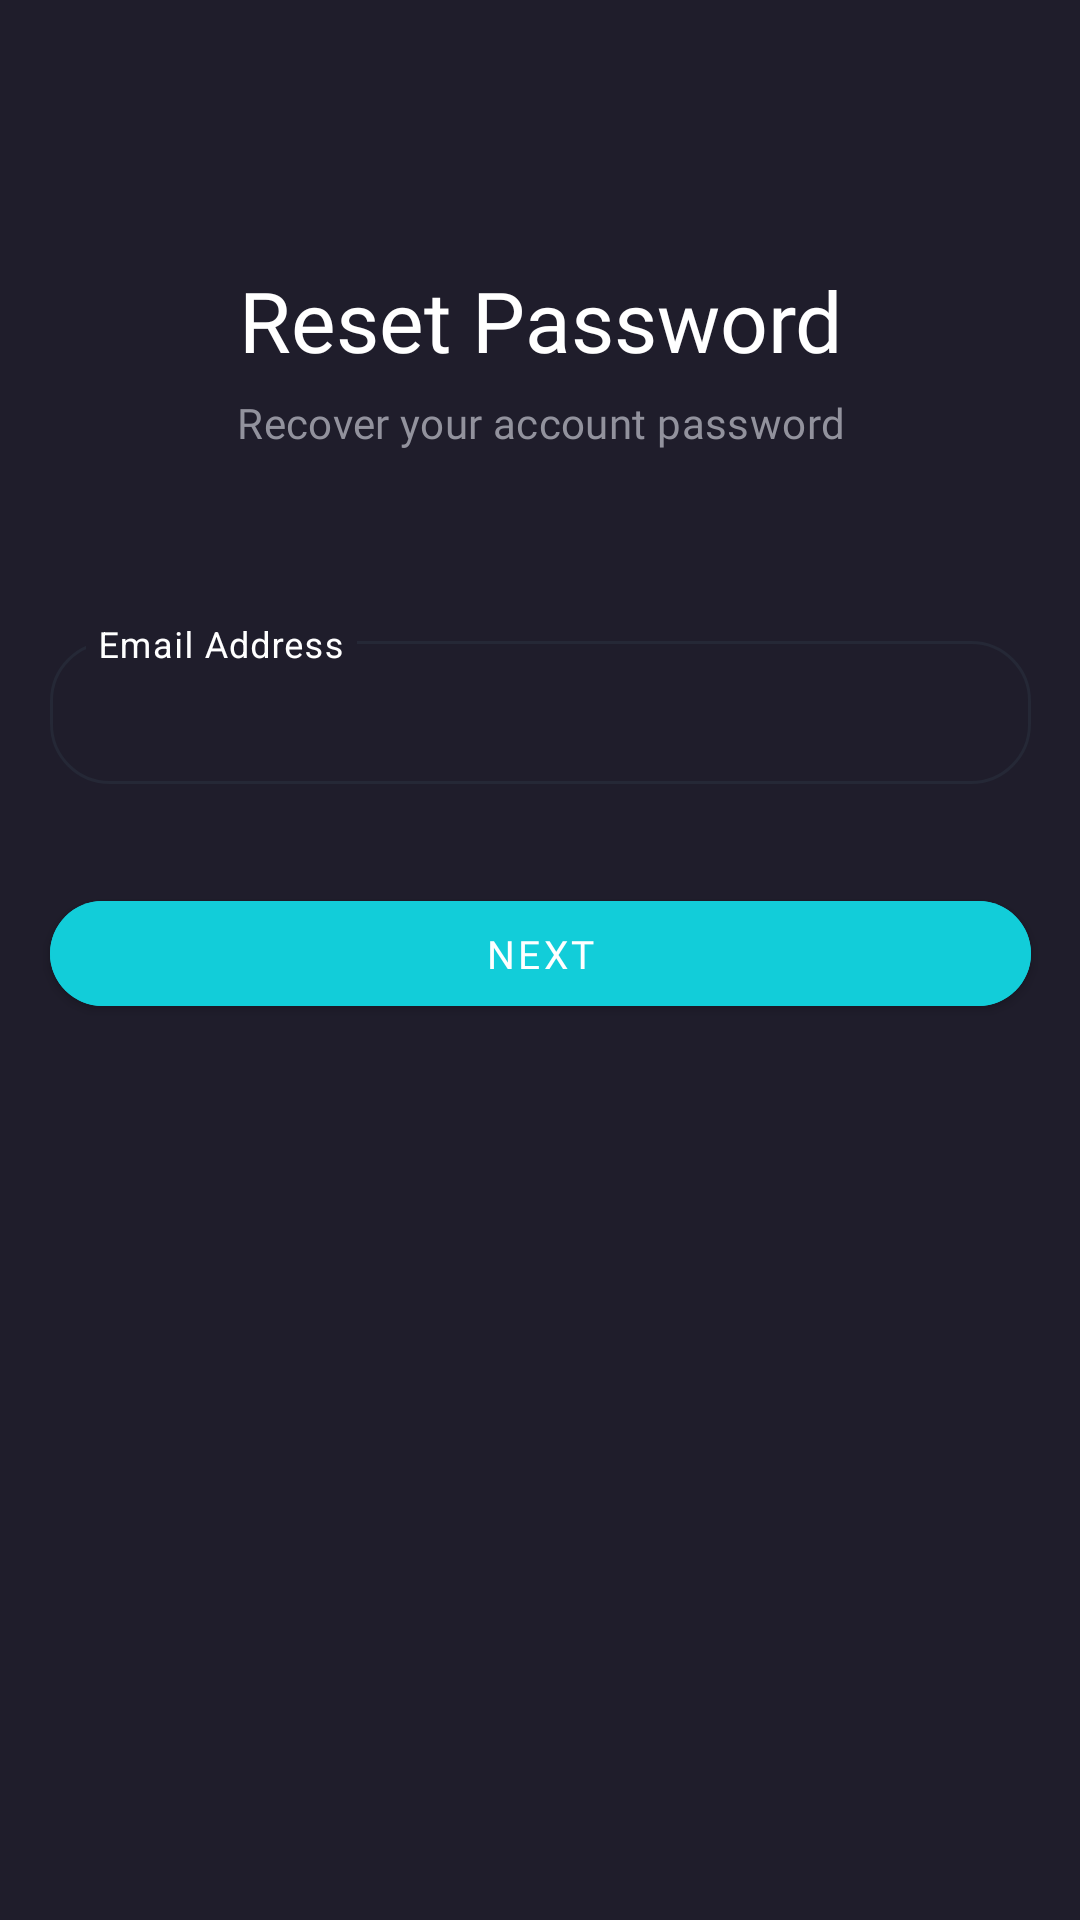

This screen was rendered from an Android layout file. Write that file and the resources it references.
<!-- AndroidManifest.xml: application theme Theme.Cinemax -->
<!-- res/layout/fragment_reset_password.xml -->
<?xml version="1.0" encoding="utf-8"?>
<androidx.constraintlayout.widget.ConstraintLayout xmlns:android="http://schemas.android.com/apk/res/android"
    xmlns:app="http://schemas.android.com/apk/res-auto"
    xmlns:tools="http://schemas.android.com/tools"
    android:layout_width="match_parent"
    android:layout_height="match_parent"
    android:background="@color/dark"
    android:backgroundTint="@color/dark"
    tools:context=".presentation.authentication.ResetPasswordFragment">

    <ImageView
        android:id="@+id/buttonBackResetScreen"
        android:layout_width="wrap_content"
        android:layout_height="wrap_content"
        android:layout_marginStart="20dp"
        android:layout_marginTop="44dp"
        android:src="@drawable/button_back"
        app:layout_constraintStart_toStartOf="parent"
        app:layout_constraintTop_toTopOf="parent" />


    <TextView
        android:id="@+id/textViewResetPassword"
        android:layout_width="wrap_content"
        android:layout_height="wrap_content"
        android:layout_marginTop="44dp"
        android:fontFamily="@font/montserrat_medium"
        android:text="@string/reset_password"
        android:textColor="@color/white"
        android:textSize="28sp"
        app:layout_constraintEnd_toEndOf="parent"
        app:layout_constraintStart_toStartOf="parent"
        app:layout_constraintTop_toBottomOf="@id/buttonBackResetScreen" />

    <TextView
        android:id="@+id/textViewLatestMovies"
        android:layout_width="wrap_content"
        android:layout_height="wrap_content"
        android:layout_marginTop="6dp"
        android:fontFamily="@font/montserrat_medium"
        android:gravity="center"
        android:letterSpacing="0.01"
        android:text="@string/recover_your_account_password"
        android:textColor="@color/grey"
        android:textSize="14sp"
        app:layout_constraintEnd_toEndOf="parent"
        app:layout_constraintStart_toStartOf="parent"
        app:layout_constraintTop_toBottomOf="@id/textViewResetPassword" />

    <com.google.android.material.textfield.TextInputLayout
        android:id="@+id/textInputLayoutEmailAddressResetScreen"
        style="@style/Widget.MaterialComponents.TextInputLayout.OutlinedBox.Dense"
        android:layout_width="327dp"
        android:layout_height="wrap_content"
        android:layout_marginTop="58dp"
        android:textColorHint="@color/white"
        app:boxCornerRadiusBottomEnd="20dp"
        app:boxCornerRadiusBottomStart="20dp"
        app:boxCornerRadiusTopEnd="20dp"
        app:boxCornerRadiusTopStart="20dp"
        app:boxStrokeColor="@color/text_input_layout_stroke_color"
        app:boxStrokeWidth="1dp"
        app:expandedHintEnabled="false"
        app:hintTextColor="@color/white"
        app:layout_constraintEnd_toEndOf="parent"
        app:layout_constraintStart_toStartOf="parent"
        app:layout_constraintTop_toBottomOf="@id/textViewLatestMovies">

        <com.google.android.material.textfield.TextInputEditText
            android:layout_width="match_parent"
            android:layout_height="wrap_content"
            android:autoLink="email"
            android:autofillHints="emailAddress"
            android:hint="@string/email_address"
            android:textColor="@color/white" />
    </com.google.android.material.textfield.TextInputLayout>

    <com.google.android.material.button.MaterialButton
        android:id="@+id/buttonNextResetPasswordScreen"
        android:layout_width="327dp"
        android:layout_height="47dp"
        android:layout_marginTop="33dp"
        android:backgroundTint="@color/blue_accent"
        android:fontFamily="@font/montserrat"
        android:text="@string/next"
        android:textSize="13sp"
        app:cornerRadius="32dp"
        app:layout_constraintEnd_toEndOf="parent"
        app:layout_constraintStart_toStartOf="parent"
        app:layout_constraintTop_toBottomOf="@+id/textInputLayoutEmailAddressResetScreen" />

</androidx.constraintlayout.widget.ConstraintLayout>
<!-- resources referenced by this layout -->
<resources>
  <color name="blue_accent">#12CDD9</color>
      //Secondary
  <color name="dark">#1F1D2B</color>
  <color name="grey">#92929D</color>
  <color name="white">#FFFFFF</color>
  <string name="email_address">Email Address</string>
  <string name="next">Next</string>
  <string name="recover_your_account_password">Recover your account password</string>
  <string name="reset_password">Reset Password</string>
  <style name="Theme.Cinemax" parent="Theme.MaterialComponents.DayNight.DarkActionBar">
          
          <item name="colorPrimary">@color/dark</item>
          <item name="colorPrimaryVariant">@color/dark</item>
          <item name="colorOnPrimary">@color/white</item>
          
          <item name="colorSecondary">@color/teal_200</item>
          <item name="colorSecondaryVariant">@color/teal_700</item>
          <item name="colorOnSecondary">@color/black</item>
          
          <item name="android:statusBarColor">?attr/colorPrimaryVariant</item>
          
      </style>
  <color name="teal_200">#FF03DAC5</color>
  <color name="teal_700">#FF018786</color>
      //Primary
  <color name="black">#171725</color>
</resources>
